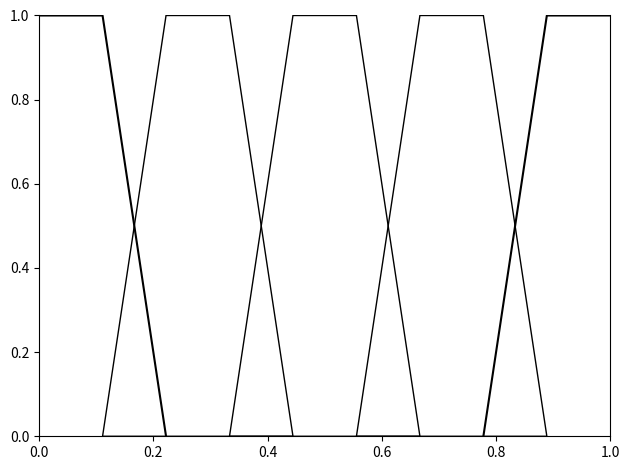

Write Python code to recreate this figure.
import numpy as np
import matplotlib.pyplot as plt
import matplotlib.patches as patches
import matplotlib.lines as lines

def uniform_plotting_membership(interval_number):
    interval_value =1/(2 * interval_number -1)
    total_interval = []
    interval =0
    for x in range(2*interval_number):
        total_interval.append(interval)
        interval +=interval_value
    total_interval[-1] = 1
    membership_f_front = [1,1,0]
    membership_f_mid = [0,1,1,0]
    membership_f_end = [0,1,1]

    fig,ax = plt.subplots()
    membership_loc={}

    for x in range(interval_number):
        interval_name = 'Interval_'+str(x+1)
        if x ==0:
            ax.plot(total_interval[x:x+3], membership_f_front,color='black')
            membership_loc[interval_name] = [total_interval[x:x+3], membership_f_front]
        elif x == interval_number-1:       
            ax.plot(total_interval[interval_number*2-3:interval_number*2], membership_f_end,color='black')
            membership_loc[interval_name] = [total_interval[interval_number*2-3:interval_number*2], membership_f_end]
        else:
            ax.add_patch(patches.Polygon(xy=list(zip(total_interval[2*x-1:2*x-1+4],membership_f_mid)),fill=False))
            membership_loc[interval_name] = [total_interval[2*x-1:2*x-1+4], membership_f_mid]
            

    ax.spines['top'].set_visible(False)
    ax.set_xlim(0,1)
    ax.set_ylim(0,1)
    plt.tight_layout()
    # plt.savefig('./membership_function.png')
    return membership_loc

def membership_f(membership_loc):
    interval_list = list(membership_loc.keys())

    membership_function ={}
    for name in interval_list:
        membership_area = membership_loc[name]
        membership_function[name] = {'Split_interval':[],'Value':[]}
        for k in range(len(membership_area[1])-1):
            if membership_area[1][k] == membership_area[1][k+1]:
                membership_function[name]['Split_interval'].append((membership_area[0][k], membership_area[0][k+1]))
                membership_function[name]['Value'].append((0,1))
            else:
                slope = (membership_area[1][k+1] -membership_area[1][k]) / (membership_area[0][k+1] -membership_area[0][k])
                beta = membership_area[1][k] - (slope * membership_area[0][k])                
                formula = (slope, beta)

                membership_function[name]['Split_interval'].append((membership_area[0][k], membership_area[0][k+1]))
                membership_function[name]['Value'].append(formula)

    return membership_function

if __name__=='__main__':
    membership_loc = uniform_plotting_membership(5)
    t = membership_f(membership_loc)
    print(t)





